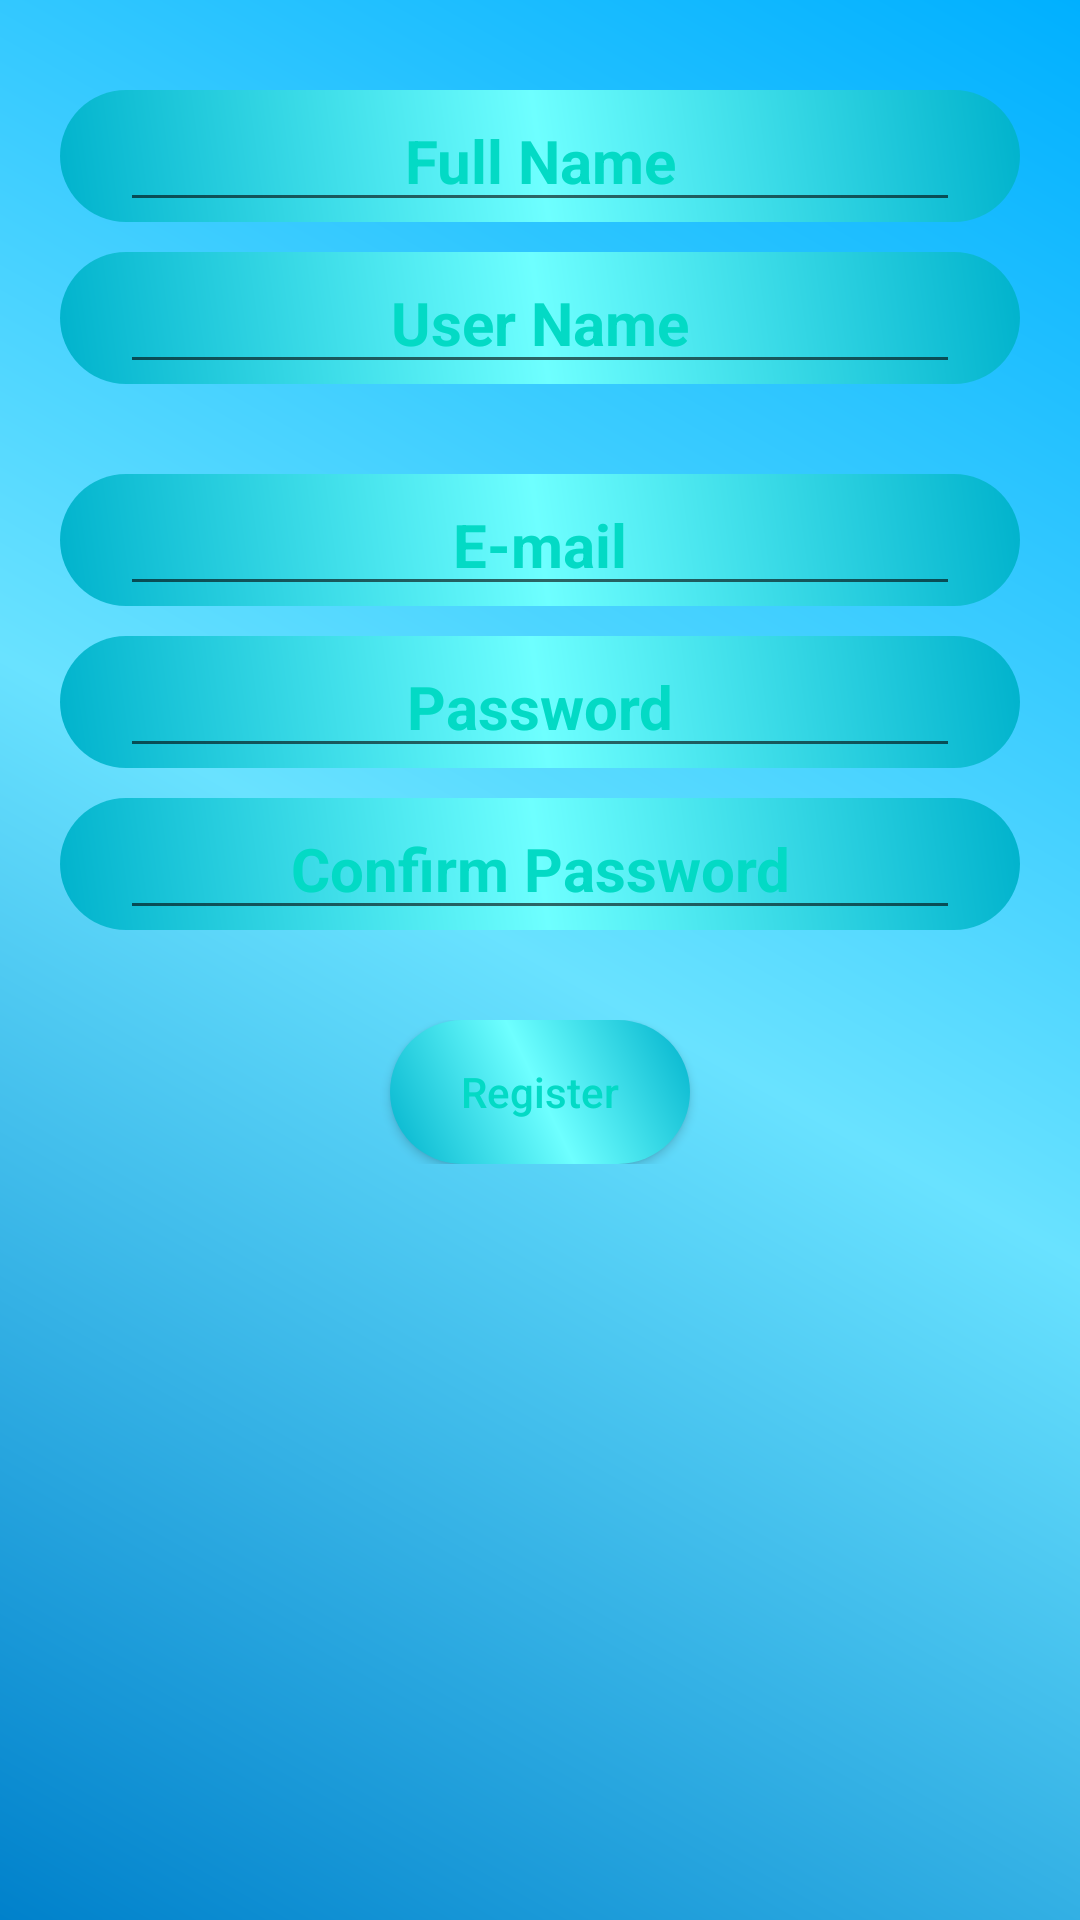

Write the Android layout XML for this screen, with the resource values it uses.
<!-- AndroidManifest.xml: application theme AppTheme -->
<!-- res/layout/activity_std_form.xml -->
<?xml version="1.0" encoding="utf-8"?>
<ScrollView xmlns:android="http://schemas.android.com/apk/res/android"
    xmlns:app="http://schemas.android.com/apk/res-auto"
    xmlns:tools="http://schemas.android.com/tools"
    android:layout_width="match_parent"
    android:layout_height="match_parent"
    android:background="@drawable/background"
    android:id="@+id/sv"
    tools:context="com.example.ahsens.speakupenglish.stdForm">



        <LinearLayout
            android:layout_width="match_parent"
            android:layout_height="wrap_content"
            android:orientation="vertical"
            android:weightSum="6">

    <LinearLayout
        android:layout_width="match_parent"
        android:layout_height="wrap_content"
        android:background="@drawable/button"
        android:layout_marginRight="20dp"
        android:layout_marginLeft="20dp"
        android:layout_marginTop="30dp"
        android:layout_weight="1"
        android:weightSum="1"
        >

        <EditText
            android:inputType="textPersonName"
            android:layout_width="match_parent"
            android:layout_height="wrap_content"
            android:layout_weight="1"
            android:hint="Full Name"
            android:textStyle="bold"
            android:textSize="20dp"
            android:textColor="@color/colorAccent"
            android:textColorHint="@color/colorAccent"
            android:layout_marginLeft="20dp"
            android:layout_marginRight="20dp"
            android:textAlignment="center"
            android:id="@+id/fnameStd"
            />

    </LinearLayout>


    <LinearLayout
        android:layout_width="match_parent"
        android:layout_height="wrap_content"
        android:background="@drawable/button"
        android:layout_marginRight="20dp"
        android:layout_marginLeft="20dp"
        android:layout_marginTop="10dp"
        android:layout_weight="1"
        android:weightSum="1"
        >

        <EditText
            android:inputType="textPersonName"
            android:layout_width="match_parent"
            android:layout_height="wrap_content"
            android:layout_marginLeft="20dp"
            android:layout_marginRight="20dp"
            android:layout_weight="1"
            android:hint="User Name"
            android:textStyle="bold"
            android:textSize="20dp"
            android:textColor="@color/colorAccent"
            android:textColorHint="@color/colorAccent"
            android:textAlignment="center"
            android:id="@+id/unameStd"
            />

    </LinearLayout>


    <LinearLayout
        android:layout_width="match_parent"
        android:layout_height="wrap_content"
        android:background="@drawable/button"
        android:layout_marginRight="20dp"
        android:layout_marginLeft="20dp"
        android:layout_marginTop="30dp"
        android:layout_weight="1"
        android:weightSum="1"
        >

        <EditText
            android:inputType="textEmailAddress"
            android:layout_width="match_parent"
            android:layout_height="wrap_content"
            android:layout_marginLeft="20dp"
            android:layout_marginRight="20dp"
            android:layout_weight="1"
            android:hint="E-mail"
            android:textStyle="bold"
            android:textSize="20dp"
            android:textColor="@color/colorAccent"
            android:textColorHint="@color/colorAccent"
            android:textAlignment="center"
            android:id="@+id/mailStd"
            />

    </LinearLayout>


    <LinearLayout
        android:layout_width="match_parent"
        android:layout_height="wrap_content"
        android:background="@drawable/button"
        android:layout_marginRight="20dp"
        android:layout_marginLeft="20dp"
        android:layout_marginTop="10dp"
        android:layout_weight="1"
        android:weightSum="1"
        >

        <EditText
            android:inputType="textPassword"
            android:layout_width="match_parent"
            android:layout_height="wrap_content"
            android:layout_marginLeft="20dp"
            android:layout_marginRight="20dp"
            android:layout_weight="1"
            android:hint="Password"
            android:textStyle="bold"
            android:textSize="20dp"
            android:textColor="@color/colorAccent"
            android:textColorHint="@color/colorAccent"
            android:textAlignment="center"
            android:id="@+id/pwdStd"
            />

    </LinearLayout>


    <LinearLayout
        android:layout_width="match_parent"
        android:layout_height="wrap_content"
        android:background="@drawable/button"
        android:layout_marginRight="20dp"
        android:layout_marginLeft="20dp"
        android:layout_marginTop="10dp"
        android:layout_weight="1"
        android:weightSum="1"
        >

        <EditText
            android:inputType="textPassword"
            android:layout_width="match_parent"
            android:layout_height="wrap_content"
            android:layout_marginLeft="20dp"
            android:layout_marginRight="20dp"
            android:layout_weight="1"
            android:hint="Confirm Password"
            android:textStyle="bold"
            android:textSize="20dp"
            android:textColor="@color/colorAccent"
            android:textColorHint="@color/colorAccent"
            android:textAlignment="center"
            android:id="@+id/cpwdStd"
            />

    </LinearLayout>


    <LinearLayout
        android:layout_width="match_parent"
        android:layout_height="wrap_content"
        android:layout_marginTop="30dp"
        android:layout_marginBottom="20dp"
        android:layout_weight="1"
        android:weightSum="1"
        >

        <Button
            android:layout_width="wrap_content"
            android:layout_height="wrap_content"
            android:layout_marginLeft="130dp"
            android:layout_marginRight="130dp"
            android:background="@drawable/button"
            android:layout_weight="1"
            android:text="Register"
            android:textStyle="normal"
            android:textAlignment="center"
            android:textAllCaps="false"
            android:textColor="@color/colorAccent"
            android:id="@+id/regStd"
            />

    </LinearLayout>
            
        </LinearLayout>

</ScrollView>
<!-- resources referenced by this layout -->
<resources>
  <!-- drawable background (drawable) -->
  <?xml version="1.0" encoding="utf-8"?>
  <shape xmlns:android="http://schemas.android.com/apk/res/android"
      android:shape="rectangle">
  
      <gradient
          android:startColor="#00b0ff"
          android:centerColor="#69e2ff"
          android:endColor="#0081cb"
          android:type="linear"
          android:angle="945"
          />
  
  
  </shape>
  <!-- drawable button (drawable) -->
  <?xml version="1.0" encoding="utf-8"?>
  <shape xmlns:android="http://schemas.android.com/apk/res/android"
      android:shape="rectangle">
  
      <gradient
          android:startColor="#00b2cc"
          android:centerColor="#6effff"
          android:endColor="#00b2cc"
          android:type="linear"
          android:angle="45"
          />
  
      <corners
          android:bottomLeftRadius="150dp"
          android:bottomRightRadius="150dp"
          android:topLeftRadius="150dp"
          android:topRightRadius="150dp">
      </corners>
  
  </shape>
  <style name="AppTheme" parent="Theme.AppCompat.Light.DarkActionBar">
          
          <item name="colorPrimary">@color/colorPrimary</item>
          <item name="colorPrimaryDark">@color/colorPrimaryDark</item>
          <item name="colorAccent">@color/colorAccent</item>
      </style>
  <!-- not gathered from this repository: default colours our renderer supplied (Android Studio template values) -->
  <color name="colorPrimary">#FF6200EE</color>
  <color name="colorPrimaryDark">#FF3700B3</color>
  <color name="colorAccent">#FF03DAC5</color>
</resources>
